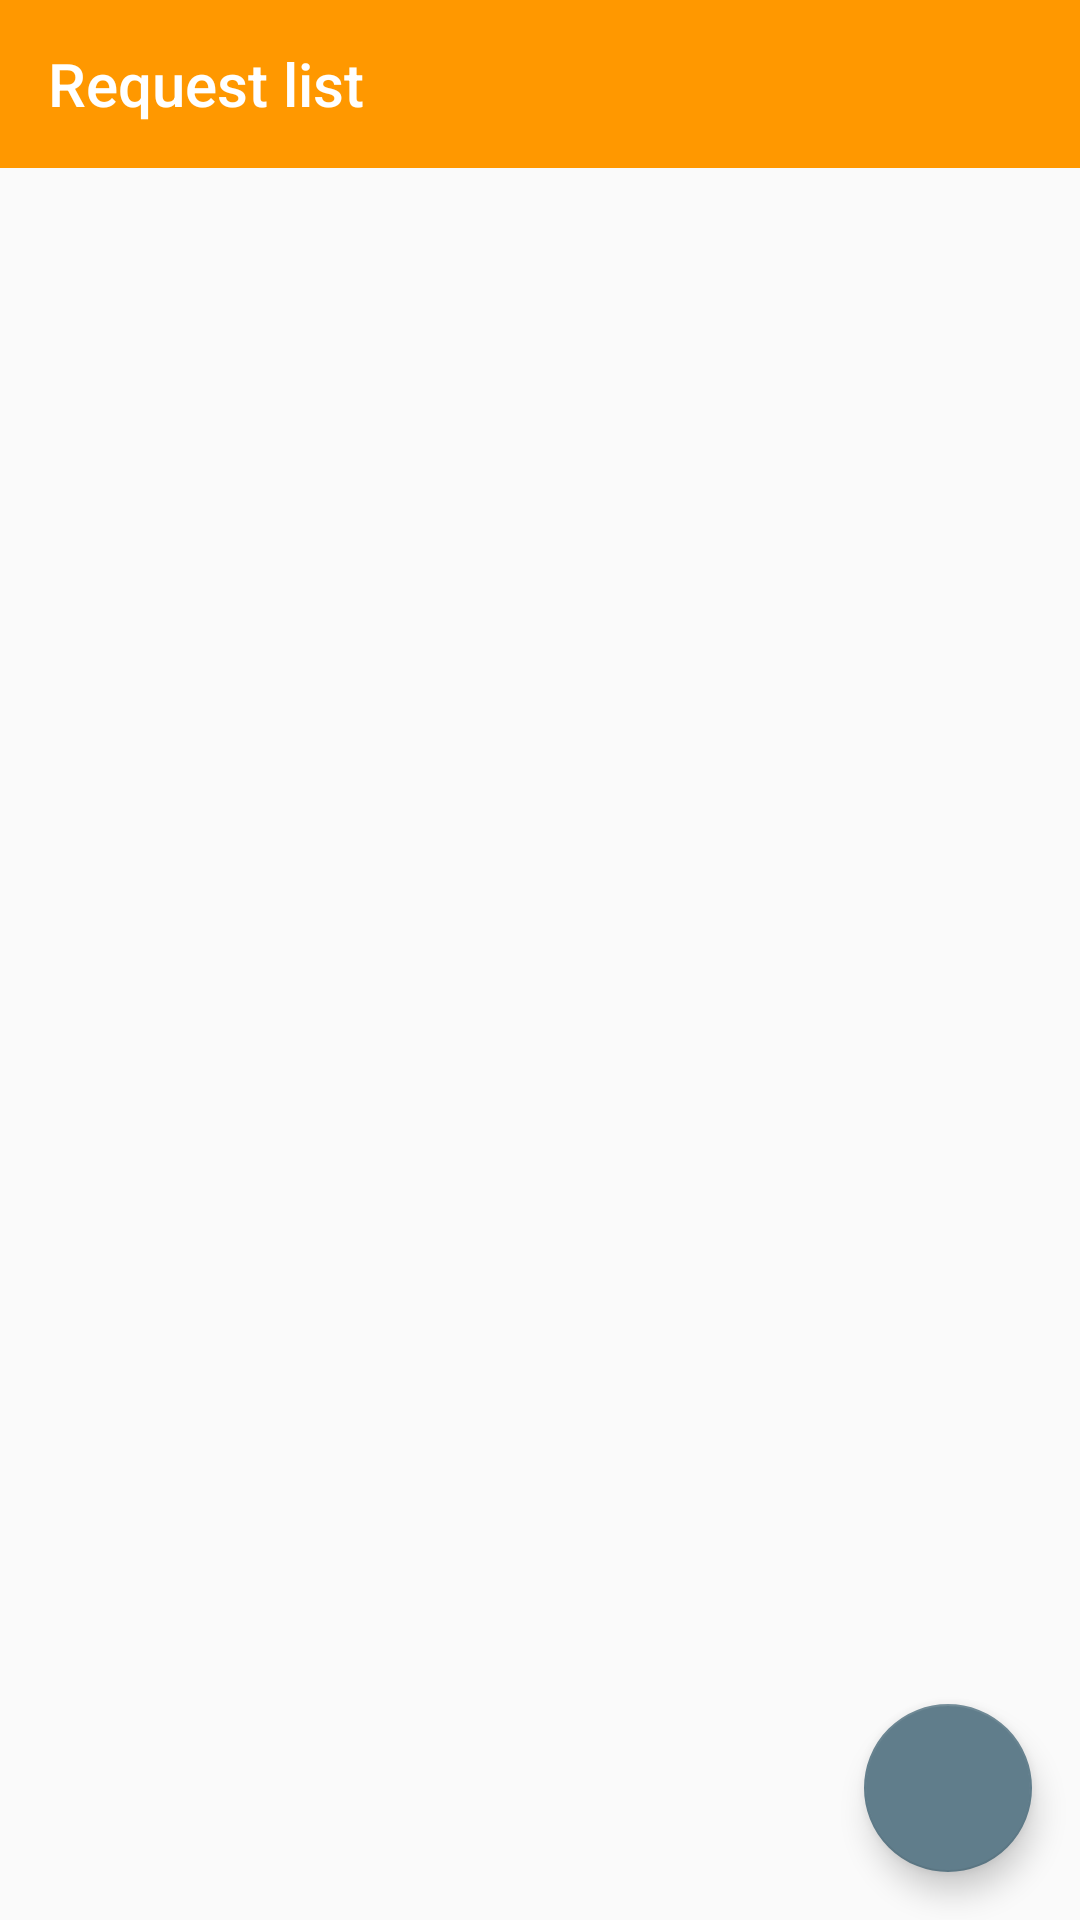

Android layout source for this screen:
<!-- AndroidManifest.xml: application theme AppTheme.NoActionBar -->
<!-- res/layout/activity_deliver.xml -->
<?xml version="1.0" encoding="utf-8"?>
<RelativeLayout xmlns:android="http://schemas.android.com/apk/res/android"
    xmlns:tools="http://schemas.android.com/tools"
    android:layout_width="match_parent"
    android:layout_height="match_parent"
    xmlns:app="http://schemas.android.com/apk/res-auto"
    android:orientation="vertical"
    tools:context=".deliver.DeliverActivity">

    <androidx.appcompat.widget.Toolbar
        android:id="@+id/request_toolbar"
        android:layout_width="match_parent"
        android:layout_height="wrap_content"
        style="@style/toolBar"
        app:titleTextColor="@android:color/white"
        app:layout_scrollFlags="scroll|enterAlways"
        app:title="@string/request_list"/>

    <androidx.recyclerview.widget.RecyclerView
        android:layout_width="match_parent"
        android:layout_below="@+id/request_toolbar"
        android:layout_height="match_parent"
        android:id="@+id/deliverRecyclerView_id"/>

    <com.google.android.material.floatingactionbutton.FloatingActionButton
        android:layout_width="wrap_content"
        android:layout_height="wrap_content"
        android:id="@+id/btnGoListItems"
        android:src="@drawable/ic_add_black_24dp"
        android:layout_alignParentBottom="true"
        android:layout_alignParentEnd="true"
        android:layout_margin="16dp"/>

</RelativeLayout>
<!-- resources referenced by this layout -->
<resources>
  <string name="request_list">Request list</string>
  <style name="toolBar">
          <item name="android:background">@color/colorPrimary</item>
          <item name="titleTextColor">@android:color/white</item>
          <item name="android:textAppearance">?android:textAppearanceLarge</item>
      </style>
  <style name="AppTheme.NoActionBar">
          <item name="android:windowSharedElementEnterTransition">@android:transition/move</item>
          <item name="android:windowSharedElementExitTransition">@android:transition/move</item>
          <item name="colorPrimary">@color/colorPrimary</item>
          <item name="colorPrimaryDark">@color/colorPrimaryDark</item>
          <item name="colorAccent">@color/colorAccent</item>
          <item name="windowNoTitle">true</item>
      </style>
  <color name="colorPrimary">#FF9800</color>
  <color name="colorPrimaryDark">#F57C00</color>
  <color name="colorAccent">#607D8B</color>
</resources>
